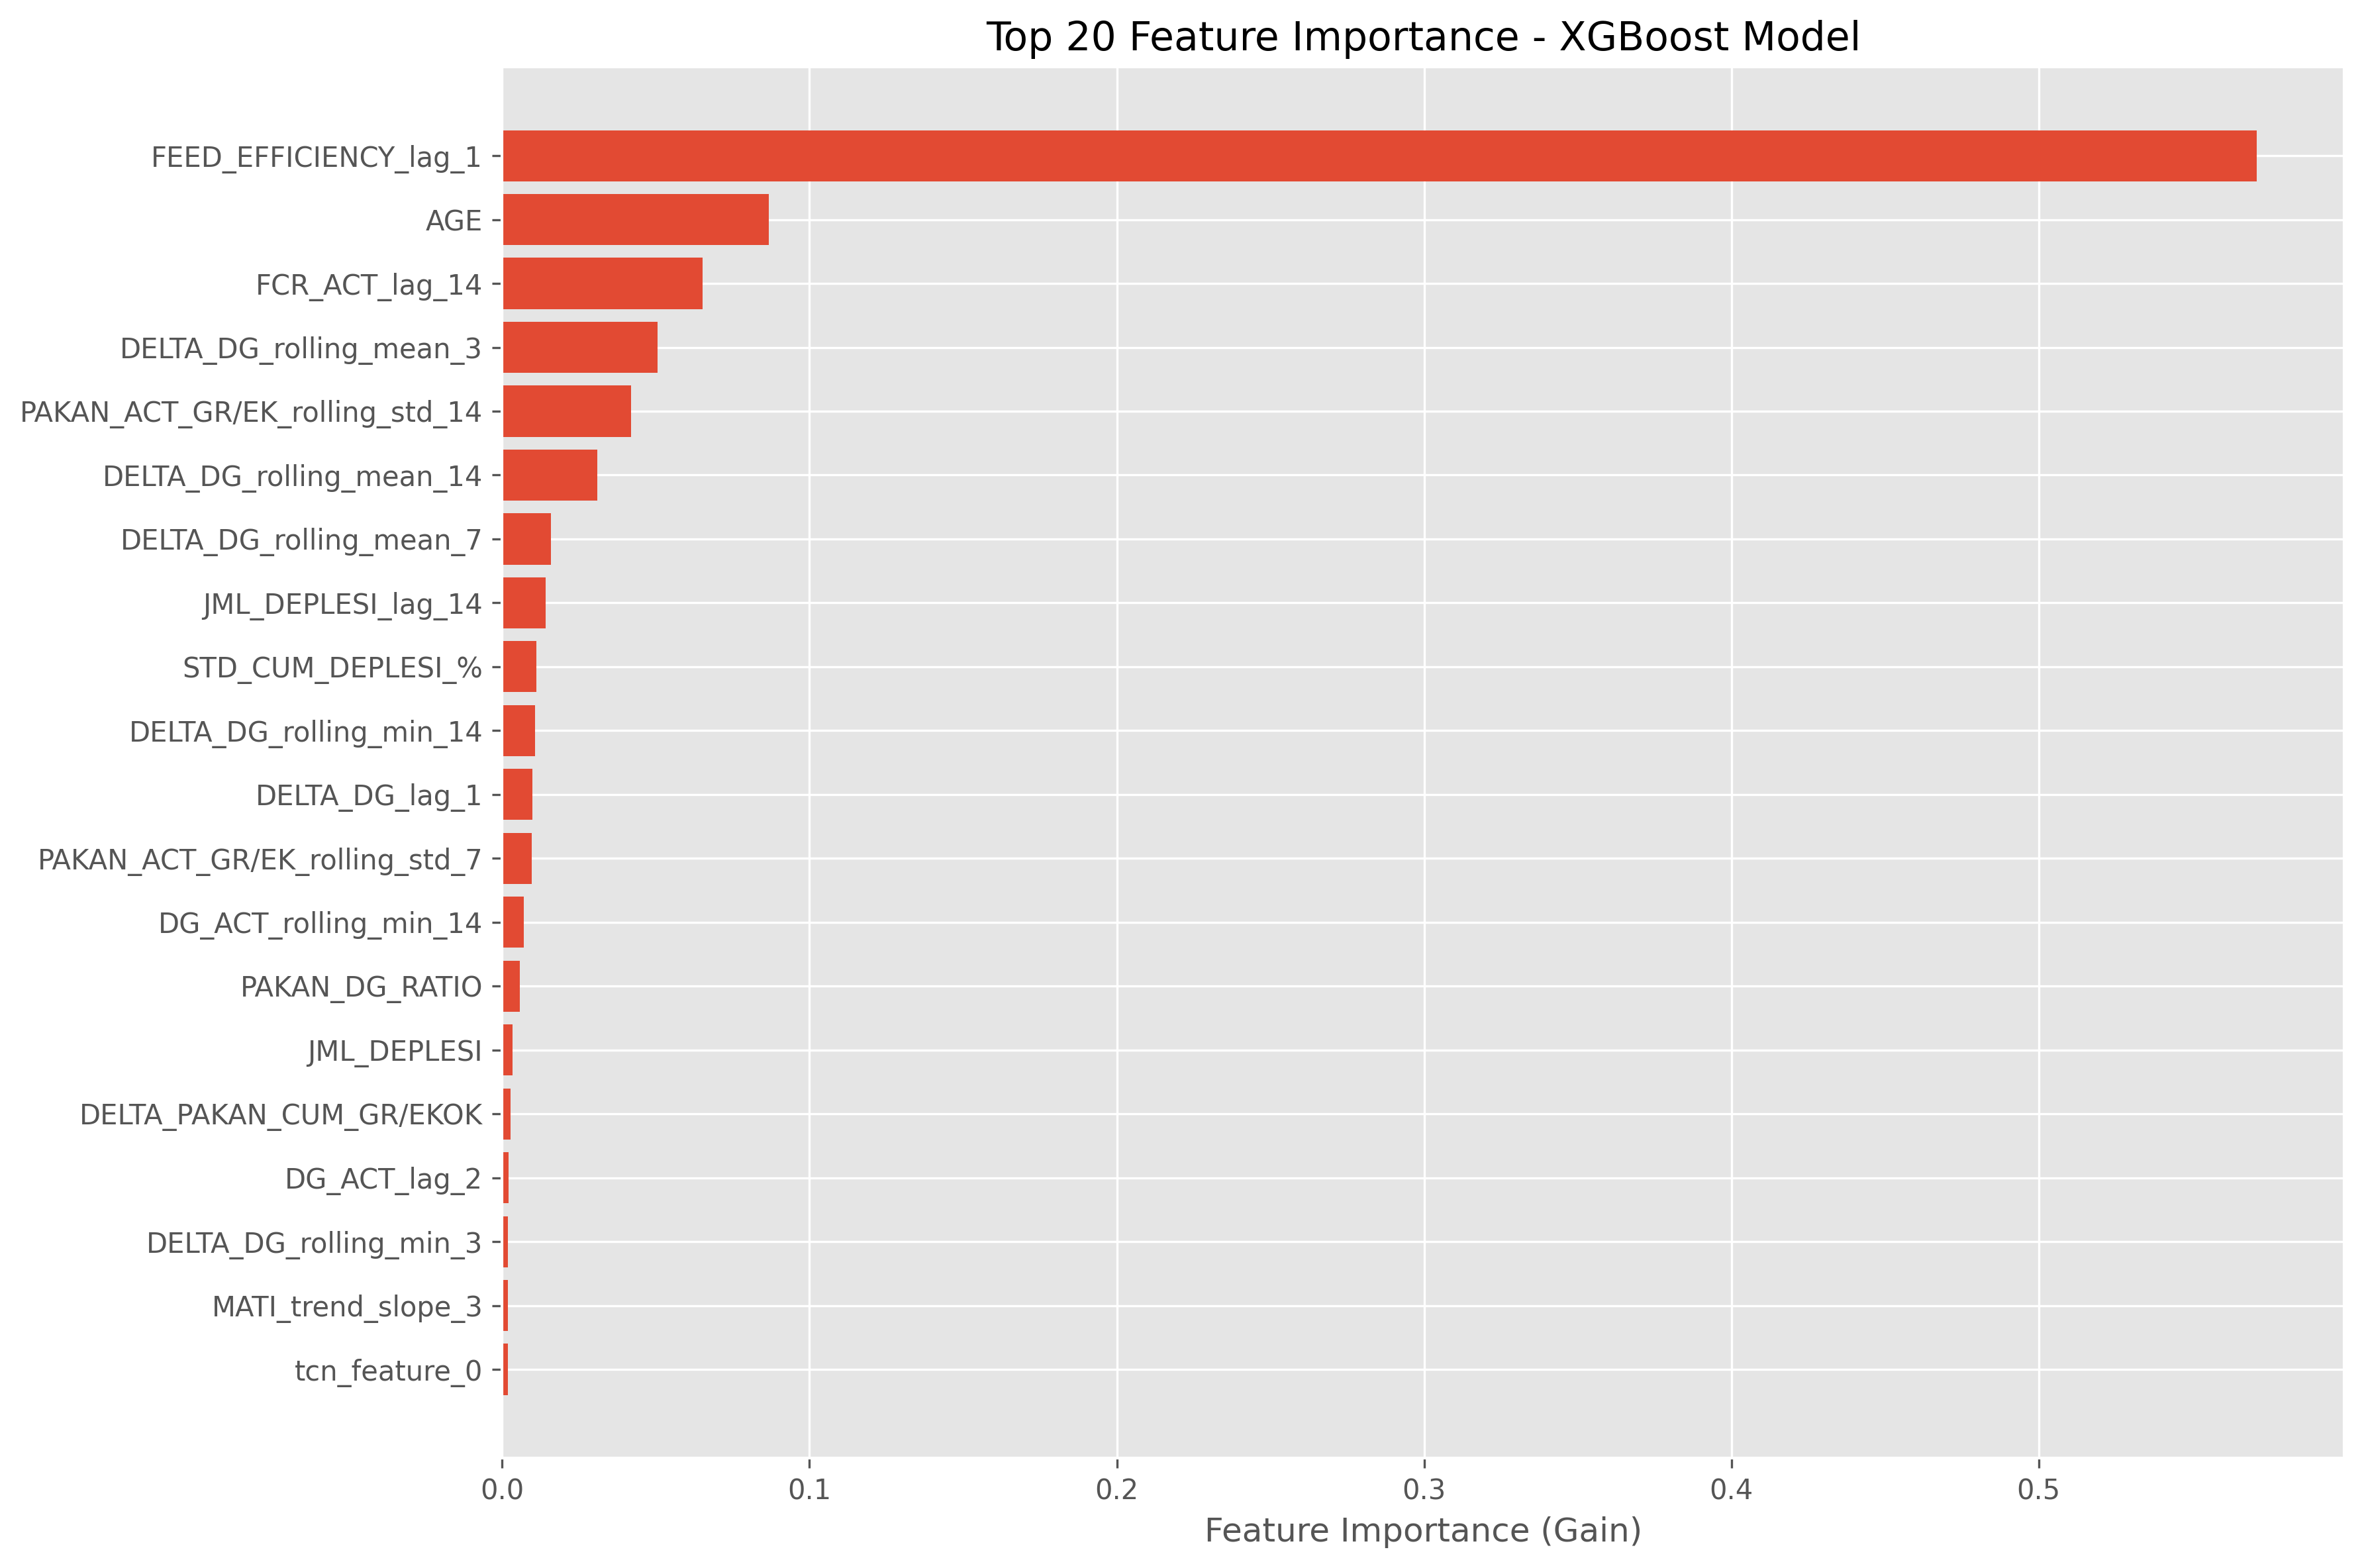

Values plotted in this chart, from the file beside it:
feature, importance_gain
FEED_EFFICIENCY_lag_1, 0.5709
AGE, 0.08682
FCR_ACT_lag_14, 0.06516
DELTA_DG_rolling_mean_3, 0.05056
PAKAN_ACT_GR/EK_rolling_std_14, 0.04203
DELTA_DG_rolling_mean_14, 0.03097
DELTA_DG_rolling_mean_7, 0.01589
JML_DEPLESI_lag_14, 0.01419
STD_CUM_DEPLESI_%, 0.01103
DELTA_DG_rolling_min_14, 0.01062
DELTA_DG_lag_1, 0.009777
PAKAN_ACT_GR/EK_rolling_std_7, 0.009683
DG_ACT_rolling_min_14, 0.006975
PAKAN_DG_RATIO, 0.005691
JML_DEPLESI, 0.003444
DELTA_PAKAN_CUM_GR/EKOK, 0.002613
DG_ACT_lag_2, 0.002146
DELTA_DG_rolling_min_3, 0.001955
MATI_trend_slope_3, 0.001843
tcn_feature_0, 0.00181
DG_ACT, 0.001579
DG_ACT_lag_1, 0.001568
DELTA_DG_rolling_min_7, 0.001418
DELTA_ABW, 0.001246
tcn_feature_60, 0.001233
DG_ACT_rolling_std_7, 0.001209
DG_ACT_rolling_std_14, 0.001175
DELTA_PAKAN_GR/EKOR_volatility_3, 0.001173
tcn_feature_73, 0.001097
tcn_feature_88, 0.001036
tcn_feature_25, 0.001029
tcn_feature_13, 0.0009279
tcn_feature_67, 0.0009228
DELTA_FCR, 0.000872
JUMLAH_AYAM_AKHIR, 0.0007663
DELTA_PAKAN_GR/EKOR_lag_7, 0.00076
PAKAN_ACT_GR/EK_volatility_3, 0.0007564
tcn_feature_103, 0.0007487
DELTA_DG_rolling_std_7, 0.0007456
DG_ACT_momentum_1, 0.000726
tcn_feature_56, 0.0006806
DELTA_PAKAN_GR/EKOR_rolling_std_7, 0.0006722
DELTA_PAKAN_GR/EKOR_lag_1, 0.0006673
DELTA_DG_lag_14, 0.0006469
tcn_feature_98, 0.0006386
MATI_rolling_mean_7, 0.000634
DELTA_PAKAN_GR/EKOR_rolling_std_14, 0.0006132
tcn_feature_12, 0.0006006
MATI, 0.0005994
DELTA_PAKAN_GR/EKOR_rolling_std_3, 0.0005937
tcn_feature_33, 0.0005706
MATI_lag_3, 0.0005314
tcn_feature_19, 0.0005289
DELTA_DG, 0.0005148
tcn_feature_99, 0.0005138
tcn_feature_20, 0.0005013
tcn_feature_48, 0.0004874
tcn_feature_27, 0.0004861
DELTA_PAKAN_ZAK, 0.0004736
SUHU_MAX_rolling_std_7, 0.0004716
... 150 more rows
